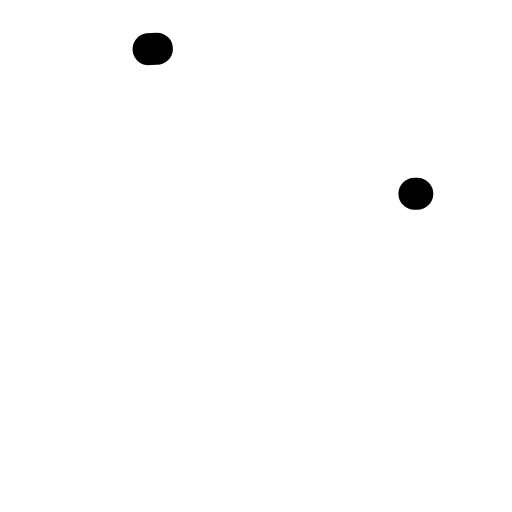
t = 0.00 s
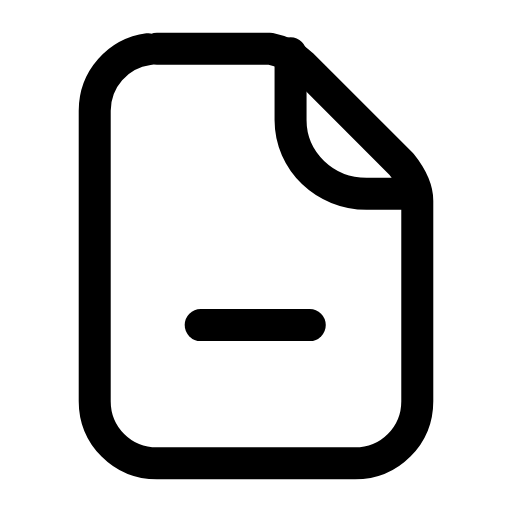
t = 0.26 s
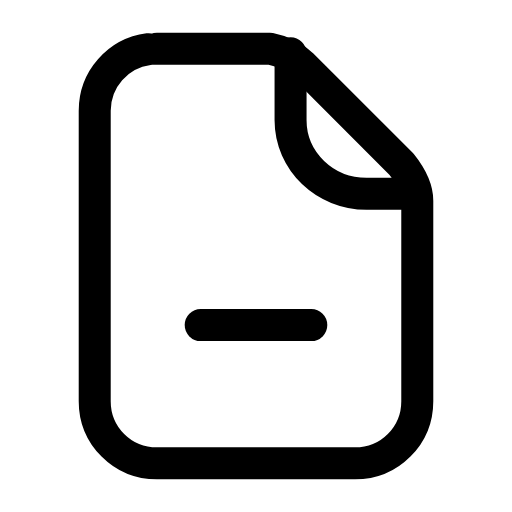
t = 0.50 s
t = 0.73 s: frame unchanged from t = 0.50 s, image omitted
t = 1.00 s: frame unchanged from t = 0.50 s, image omitted
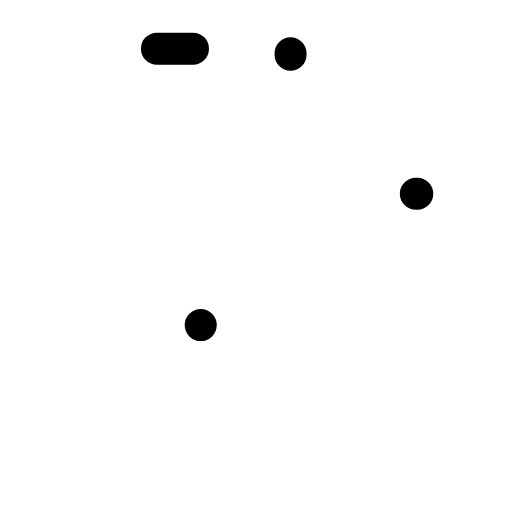
t = 1.26 s

The animated SVG that drew these frames (rendered in a browser with its animation timeline set to each time). Animation: 3 SMIL elements (animate=3); one cycle of 1.50 s, repeats indefinitely.

<svg xmlns="http://www.w3.org/2000/svg" width="24" height="24" viewBox="0 0 24 24" fill="none"><g transform="translate(-0.96 -0.96) scale(1.08)"><path stroke="currentColor" stroke-width="1.389" stroke-linecap="round" stroke-linejoin="round" fill="none" d="M7.7 3L12.6 3C13.1 3.1 13.6 3.3 14 3.7L18.3 8C18.7 8.5 19 9 19 9.6L19 18.3C19 19.8 17.8 21 16.3 21L7.7 21C6.2 21 5 19.8 5 18.3L5 5.7C5 4.2 6.2 3 7.7 3Z" pathLength="1" stroke-dasharray="1"><animate attributeName="stroke-dashoffset" values="1;1;0;0;0;0;1;1;1" keyTimes="0;0;0.189;0.45;0.6;0.774;0.9;0.9;1" dur="1.5s" repeatCount="indefinite" calcMode="spline" keySplines="0.16 1 0.3 1;0.16 1 0.3 1;0.16 1 0.3 1;0.16 1 0.3 1;0.16 1 0.3 1;0.16 1 0.3 1;0.16 1 0.3 1;0.16 1 0.3 1"/></path><path stroke="currentColor" stroke-width="1.389" stroke-linecap="round" stroke-linejoin="round" fill="none" d="M13.5 3.2L13.5 6.1C13.5 7.9 15 9.3 16.8 9.3L19 9.3" pathLength="1" stroke-dasharray="1"><animate attributeName="stroke-dashoffset" values="1;1;0;0;0;0;1;1;1" keyTimes="0;0.0315;0.2205;0.45;0.6;0.753;0.879;0.9;1" dur="1.5s" repeatCount="indefinite" calcMode="spline" keySplines="0.16 1 0.3 1;0.16 1 0.3 1;0.16 1 0.3 1;0.16 1 0.3 1;0.16 1 0.3 1;0.16 1 0.3 1;0.16 1 0.3 1;0.16 1 0.3 1"/></path><line stroke="currentColor" stroke-width="1.389" stroke-linecap="round" stroke-linejoin="round" fill="none" x1="9.6" y1="15" x2="14.4" y2="15" pathLength="1" stroke-dasharray="1"><animate attributeName="stroke-dashoffset" values="1;1;0;0;0;0;1;1;1" keyTimes="0;0.063;0.252;0.45;0.6;0.732;0.858;0.9;1" dur="1.5s" repeatCount="indefinite" calcMode="spline" keySplines="0.16 1 0.3 1;0.16 1 0.3 1;0.16 1 0.3 1;0.16 1 0.3 1;0.16 1 0.3 1;0.16 1 0.3 1;0.16 1 0.3 1;0.16 1 0.3 1"/></line></g></svg>
